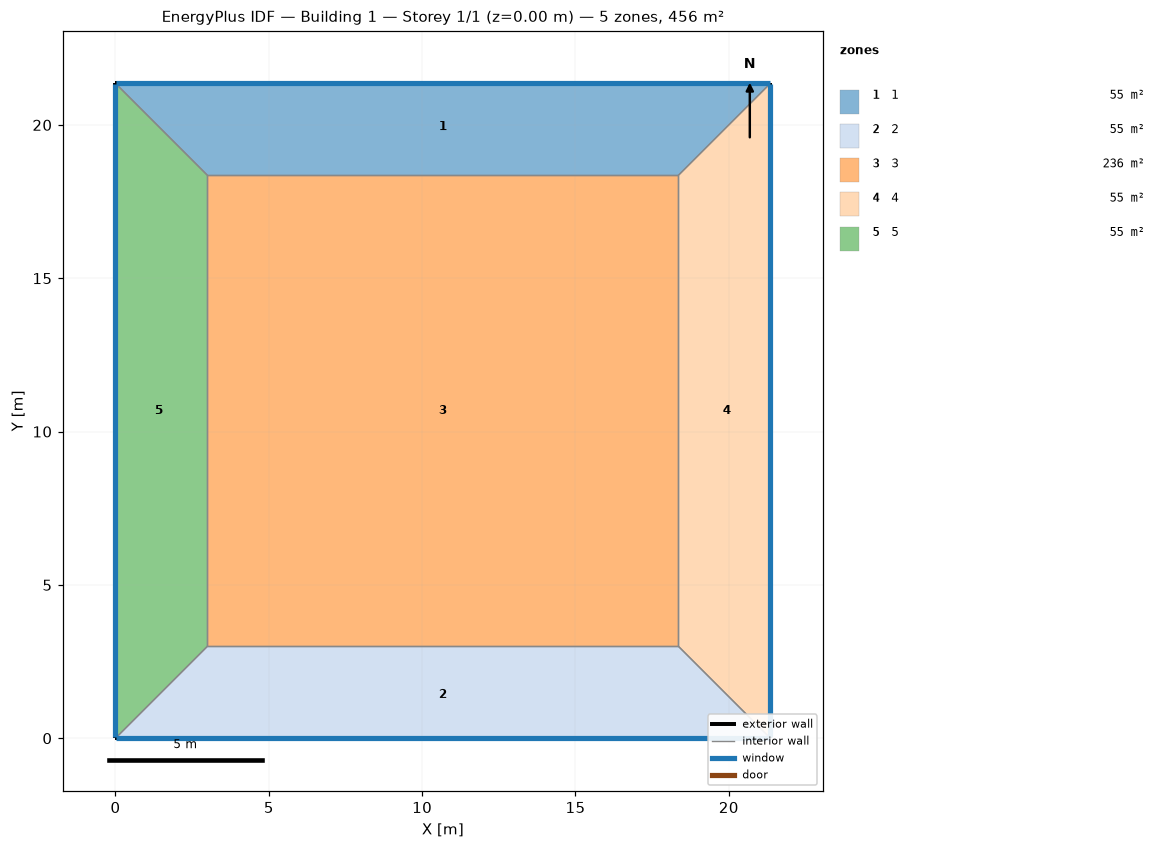
=== STOREY PLAN SPEC (per zone: floor XY polygon, exterior-wall plan segments, windows/doors) ===
zone 1: 1  (55.1 m²)
  floor: (0.00, 21.35) (21.35, 21.35) (18.35, 18.35) (3.00, 18.35)
  exterior wall: (21.35, 21.35) – (0.00, 21.35)  [21.4 m]
    window: (21.33, 21.35) – (0.03, 21.35)  [24.8 m²]
  interior walls: 3
zone 2: 2  (55.1 m²)
  floor: (21.35, 0.00) (0.00, 0.00) (3.00, 3.00) (18.35, 3.00)
  exterior wall: (0.00, 0.00) – (21.35, 0.00)  [21.4 m]
    window: (0.03, 0.00) – (21.33, 0.00)  [24.8 m²]
  interior walls: 3
zone 3: 3  (235.8 m²)
  floor: (3.00, 3.00) (3.00, 18.35) (18.35, 18.35) (18.35, 3.00)
  interior walls: 4
zone 4: 4  (55.1 m²)
  floor: (21.35, 21.35) (21.35, 0.00) (18.35, 3.00) (18.35, 18.35)
  exterior wall: (21.35, 0.00) – (21.35, 21.35)  [21.4 m]
    window: (21.35, 0.03) – (21.35, 21.33)  [24.8 m²]
  interior walls: 3
zone 5: 5  (55.1 m²)
  floor: (0.00, 0.00) (0.00, 21.35) (3.00, 18.35) (3.00, 3.00)
  exterior wall: (0.00, 21.35) – (0.00, 0.00)  [21.4 m]
    window: (0.00, 21.33) – (0.00, 0.03)  [24.8 m²]
  interior walls: 3

=== DERIVED (storey summary) ===
Building: Building 1
Storey: 1 of 1  (floor level z = 0.00 m)
Storey gross floor area: 456.0 m²
Zones on this storey: 5
  - 1: floor 55.1 m²; exterior wall 21.4 m (85.4 m²); 1 window(s) 24.8 m²; WWR 29.0%
  - 2: floor 55.1 m²; exterior wall 21.4 m (85.4 m²); 1 window(s) 24.8 m²; WWR 29.0%
  - 3: floor 235.8 m²
  - 4: floor 55.1 m²; exterior wall 21.4 m (85.4 m²); 1 window(s) 24.8 m²; WWR 29.0%
  - 5: floor 55.1 m²; exterior wall 21.4 m (85.4 m²); 1 window(s) 24.8 m²; WWR 29.0%
Zone adjacency (shared interzone walls):
  - 1 ↔ 3
  - 1 ↔ 4
  - 1 ↔ 5
  - 2 ↔ 3
  - 2 ↔ 4
  - 2 ↔ 5
  - 3 ↔ 4
  - 3 ↔ 5